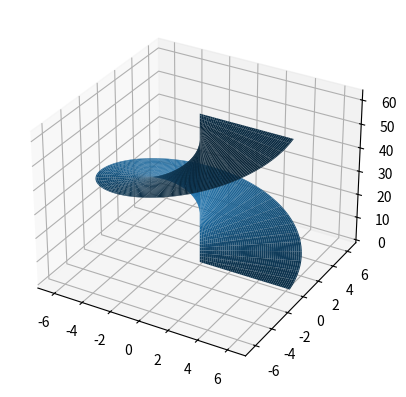

Generate this figure with matplotlib:
import numpy as np
import matplotlib.pyplot as plt

fig, ax = plt.subplots(subplot_kw={'projection' : '3d'})

phi = np.linspace(0, 2*np.pi, 100)
theta = np.linspace(0, 2*np.pi, 100)
h = 10

x = np.outer(phi, np.cos(theta))
y = np.outer(phi, np.sin(theta))
z = np.outer(np.ones(len(theta)), theta) * h

ax.plot_surface(x, y, z)

plt.savefig('fig_5.png')